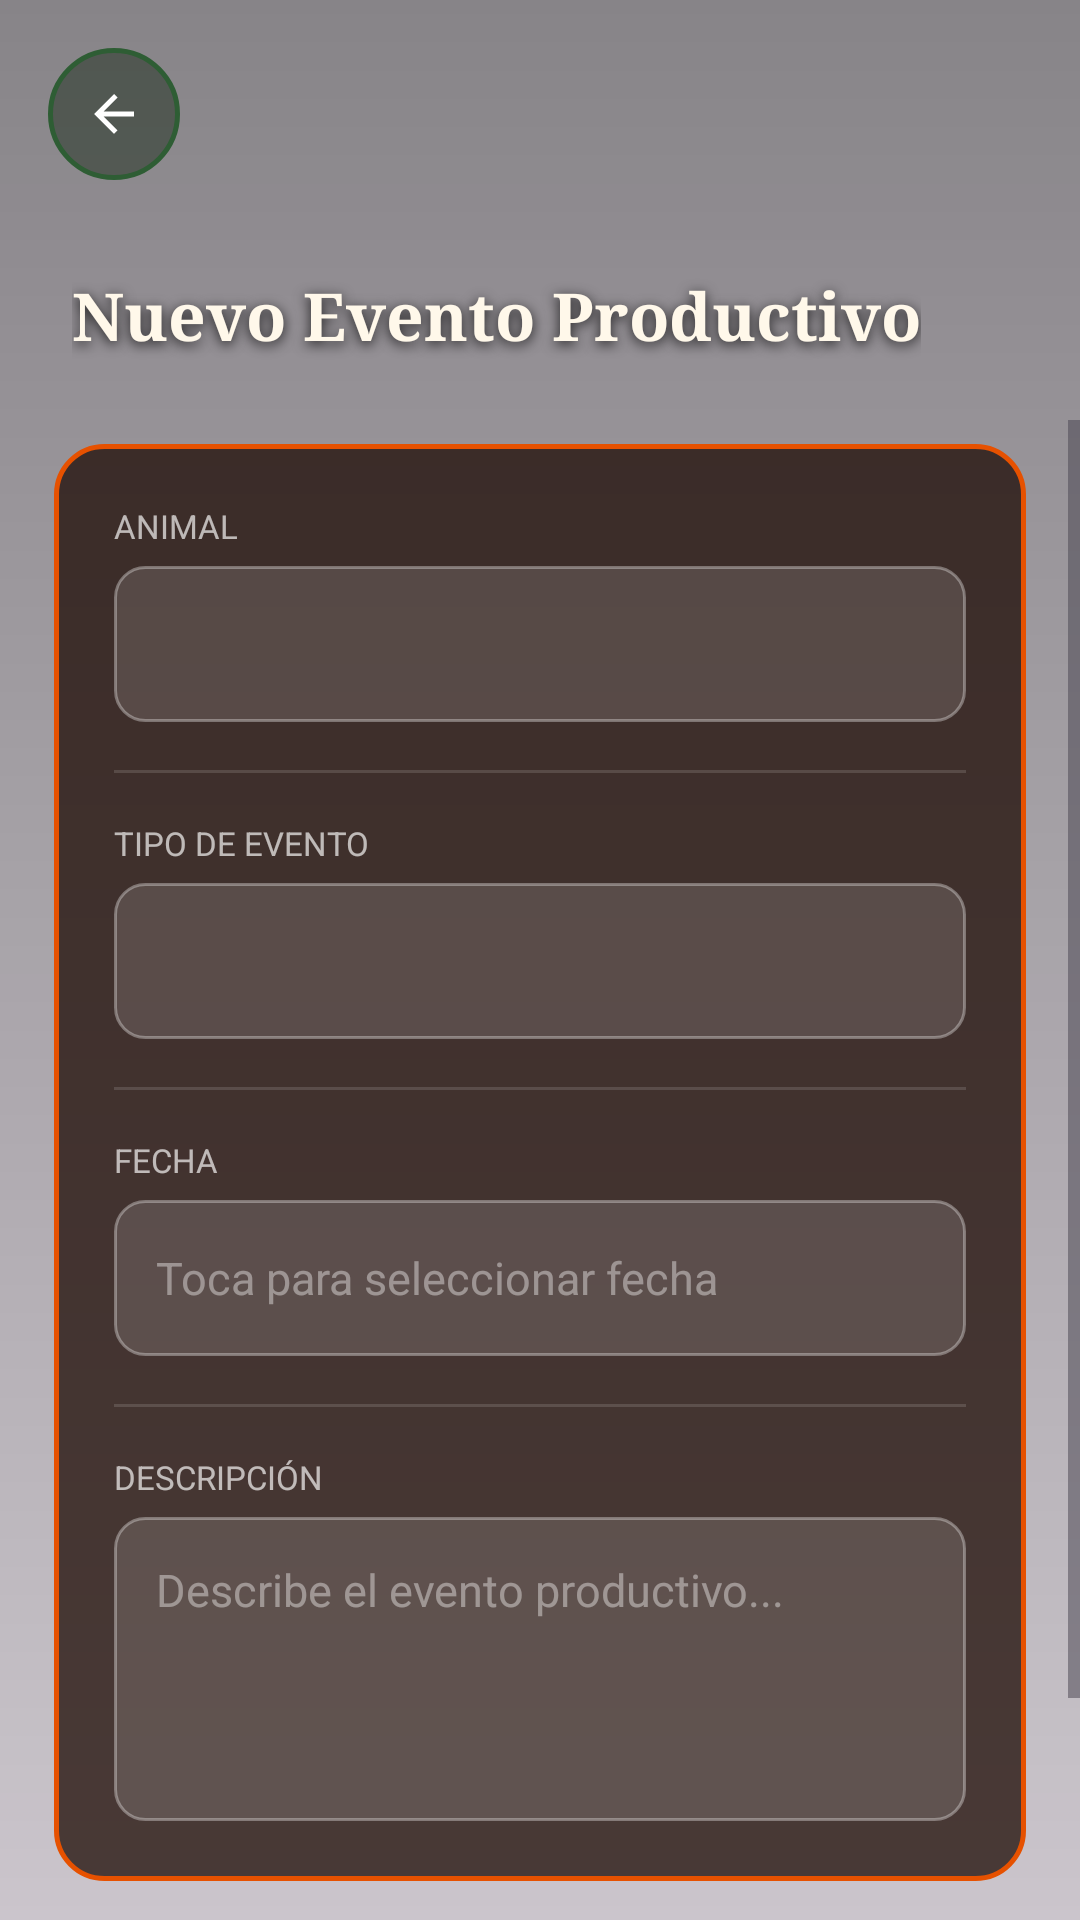

Write the Android layout XML for this screen, with the resource values it uses.
<!-- AndroidManifest.xml: application theme Theme.CattleManager -->
<!-- res/layout/activity_crear_evento_productivo.xml -->
<?xml version="1.0" encoding="utf-8"?>
<FrameLayout
    xmlns:android="http://schemas.android.com/apk/res/android"
    xmlns:app="http://schemas.android.com/apk/res-auto"
    android:layout_width="match_parent"
    android:layout_height="match_parent">

    <ImageView
        android:layout_width="match_parent"
        android:layout_height="match_parent"
        android:contentDescription="@null"
        android:scaleType="centerCrop"
        android:src="@drawable/hero_eventos_productivos_manejo"/>

    <View
        android:layout_width="match_parent"
        android:layout_height="match_parent"
        android:background="@drawable/form_overlay_productivo_light"/>

    <LinearLayout
        android:layout_width="match_parent"
        android:layout_height="match_parent"
        android:orientation="vertical">

        <FrameLayout
            android:layout_width="match_parent"
            android:layout_height="140dp">

            <LinearLayout
                android:layout_width="match_parent"
                android:layout_height="match_parent"
                android:gravity="bottom"
                android:orientation="vertical"
                android:paddingStart="24dp"
                android:paddingEnd="24dp"
                android:paddingBottom="20dp">

                <TextView
                    android:layout_width="wrap_content"
                    android:layout_height="wrap_content"
                    android:fontFamily="serif"
                    android:shadowColor="#CC000000"
                    android:shadowDx="0" android:shadowDy="3" android:shadowRadius="10"
                    android:text="Nuevo Evento Productivo"
                    android:textColor="#FFF8EA"
                    android:textSize="22sp"
                    android:textStyle="bold"/>
            </LinearLayout>

            <ImageButton
                android:id="@+id/btnVolver"
                android:layout_width="44dp"
                android:layout_height="44dp"
                android:layout_gravity="top|start"
                android:layout_marginStart="16dp"
                android:layout_marginTop="16dp"
                android:background="@drawable/dashboard_logout_button"
                android:contentDescription="@null"
                android:elevation="4dp"
                android:padding="12dp"
                android:src="@drawable/ic_arrow_back"/>
        </FrameLayout>

        <ScrollView
            android:layout_width="match_parent"
            android:layout_height="0dp"
            android:layout_weight="1"
            android:clipToPadding="false">

            <LinearLayout
                android:layout_width="match_parent"
                android:layout_height="wrap_content"
                android:orientation="vertical"
                android:paddingStart="18dp"
                android:paddingEnd="18dp"
                android:paddingTop="8dp"
                android:paddingBottom="32dp">

                <LinearLayout
                    android:layout_width="match_parent"
                    android:layout_height="wrap_content"
                    android:orientation="vertical"
                    android:padding="20dp"
                    android:layout_marginBottom="16dp"
                    android:background="@drawable/form_panel_orange">

                    <TextView android:layout_width="match_parent" android:layout_height="wrap_content"
                        android:text="ANIMAL" android:textColor="#AAFFFFFF" android:textSize="11sp"
                        android:textAllCaps="true" android:layout_marginBottom="6dp"/>
                    <Spinner
                        android:id="@+id/spinnerAnimal"
                        android:layout_width="match_parent" android:layout_height="52dp"
                        android:background="@drawable/form_input_dark"
                        android:paddingStart="14dp" android:paddingEnd="14dp"
                        android:layout_marginBottom="16dp"/>

                    <View android:layout_width="match_parent" android:layout_height="1dp"
                        android:background="#22FFFFFF" android:layout_marginBottom="16dp"/>

                    <TextView android:layout_width="match_parent" android:layout_height="wrap_content"
                        android:text="TIPO DE EVENTO" android:textColor="#AAFFFFFF" android:textSize="11sp"
                        android:textAllCaps="true" android:layout_marginBottom="6dp"/>
                    <Spinner
                        android:id="@+id/spinnerTipoProductivo"
                        android:layout_width="match_parent" android:layout_height="52dp"
                        android:background="@drawable/form_input_dark"
                        android:paddingStart="14dp" android:paddingEnd="14dp"
                        android:layout_marginBottom="16dp"/>

                    <View android:layout_width="match_parent" android:layout_height="1dp"
                        android:background="#22FFFFFF" android:layout_marginBottom="16dp"/>

                    <TextView android:layout_width="match_parent" android:layout_height="wrap_content"
                        android:text="FECHA" android:textColor="#AAFFFFFF" android:textSize="11sp"
                        android:textAllCaps="true" android:layout_marginBottom="6dp"/>
                    <EditText
                        android:id="@+id/etFecha"
                        android:layout_width="match_parent" android:layout_height="52dp"
                        android:background="@drawable/form_input_dark"
                        android:hint="Toca para seleccionar fecha"
                        android:padding="14dp"
                        android:textColor="#FFFFFF"
                        android:textColorHint="#66FFFFFF"
                        android:textSize="15sp"
                        android:focusable="false"
                        android:clickable="true"
                        android:cursorVisible="false"
                        android:layout_marginBottom="16dp"/>

                    <View android:layout_width="match_parent" android:layout_height="1dp"
                        android:background="#22FFFFFF" android:layout_marginBottom="16dp"/>

                    <TextView android:layout_width="match_parent" android:layout_height="wrap_content"
                        android:text="DESCRIPCIÓN" android:textColor="#AAFFFFFF" android:textSize="11sp"
                        android:textAllCaps="true" android:layout_marginBottom="6dp"/>
                    <EditText
                        android:id="@+id/etDescripcion"
                        android:layout_width="match_parent" android:layout_height="wrap_content"
                        android:background="@drawable/form_input_dark"
                        android:hint="Describe el evento productivo..."
                        android:inputType="textMultiLine|textCapSentences"
                        android:minLines="4"
                        android:gravity="top"
                        android:padding="14dp"
                        android:textColor="#FFFFFF"
                        android:textColorHint="#66FFFFFF"
                        android:textSize="15sp"/>
                </LinearLayout>

                <com.google.android.material.button.MaterialButton
                    android:id="@+id/btnGuardarEvento"
                    android:layout_width="match_parent"
                    android:layout_height="52dp"
                    android:backgroundTint="#E65100"
                    android:text="Guardar evento"
                    android:textAllCaps="false"
                    android:textColor="#FFFFFF"
                    android:textSize="15sp"
                    android:textStyle="bold"
                    app:cornerRadius="26dp"/>
            </LinearLayout>
        </ScrollView>
    </LinearLayout>
</FrameLayout>
<!-- resources referenced by this layout -->
<resources>
  <!-- drawable dashboard_logout_button (drawable) -->
  <?xml version="1.0" encoding="utf-8"?>
  <selector xmlns:android="http://schemas.android.com/apk/res/android">
      <item android:state_pressed="true">
          <shape android:shape="oval">
              <solid android:color="#CC1A2B1A" />
              <stroke
                  android:width="1.5dp"
                  android:color="#60AD5E" />
          </shape>
      </item>
      <item android:state_focused="true">
          <shape android:shape="oval">
              <solid android:color="#AA1A2B1A" />
              <stroke
                  android:width="1.5dp"
                  android:color="#60AD5E" />
          </shape>
      </item>
      <item>
          <shape android:shape="oval">
              <solid android:color="#801A2B1A" />
              <stroke
                  android:width="1.5dp"
                  android:color="#2E5D34" />
          </shape>
      </item>
  </selector>
  <!-- drawable form_input_dark (drawable) -->
  <?xml version="1.0" encoding="utf-8"?>
  <shape xmlns:android="http://schemas.android.com/apk/res/android" android:shape="rectangle">
      <corners android:radius="10dp"/>
      <solid android:color="#22FFFFFF"/>
      <stroke android:width="1dp" android:color="#55FFFFFF"/>
  </shape>
  <!-- drawable form_overlay_productivo_light (drawable) -->
  <?xml version="1.0" encoding="utf-8"?>
  <shape xmlns:android="http://schemas.android.com/apk/res/android"
      android:shape="rectangle">
      <gradient
          android:angle="270"
          android:startColor="#77000000"
          android:endColor="#33000000" />
  </shape>
  <!-- drawable form_panel_orange (drawable) -->
  <?xml version="1.0" encoding="utf-8"?>
  <shape xmlns:android="http://schemas.android.com/apk/res/android" android:shape="rectangle">
      <corners android:radius="16dp"/>
      <solid android:color="#BB1A0800"/>
      <stroke android:width="1.5dp" android:color="#E65100"/>
  </shape>
  <!-- drawable ic_arrow_back (drawable) -->
  <?xml version="1.0" encoding="utf-8"?>
  <vector xmlns:android="http://schemas.android.com/apk/res/android"
      android:width="20dp"
      android:height="20dp"
      android:viewportWidth="24"
      android:viewportHeight="24">
      <path
          android:fillColor="#FFFFFF"
          android:pathData="M20,11H7.83l5.59-5.59L12,4l-8,8 8,8 1.41-1.41L7.83,13H20v-2z" />
  </vector>
  <style name="Theme.CattleManager" parent="Base.Theme.CattleManager" />
  <style name="Base.Theme.CattleManager" parent="Theme.Material3.DayNight.NoActionBar">
          
          
      </style>
</resources>
